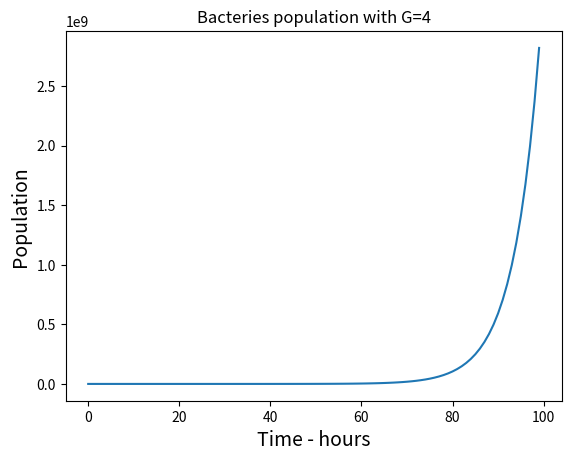

Write the Python code that produced this figure.
# -*- coding: utf-8 -*-
"""
Spyder Editor

This is a temporary script file.
"""

# librairie
import numpy as np
import matplotlib.pyplot as plt
from scipy.integrate import odeint



### ETAPE 1

# population bacterie
def deriv_equaDiff(POP, t, G):
  dPOPdt = np.log(2)/G * POP
  return dPOPdt

# programme principal
if __name__ == "__main__":
    #
    #

    POP_0 = 100
    G = 4
    t = np.arange(0, 100, 1)

    # Résolution de l'équation différentielle avec ode 
    y = odeint(deriv_equaDiff, POP_0, t, args = (G,) )

    plt.figure(0)
    plt.xlabel("Time - hours",fontsize=14)
    plt.ylabel("Population",fontsize=14)
    plt.plot(t, y)
    plt.title('Bacteries population with G=4')
    
"""
### ETAPE 2

# population bacterie
# https://dridk.me/equation-differentielle.html
def deriv_equaDiff(POP, t, G):
  dPOPdt = np.log(2)/G * POP
  return dPOPdt


def PlotFonction(x,y,numfigure,xlabel='',ylabel='',titre='',nomcourbe='',nomfichier=''):
    #
    plt.figure(numfigure)
    plt.grid(True) 
    #
    if nomcourbe: # plot with label
        plt.plot(x,y,label=nomcourbe)
    else:     # plot without label
        plt.plot(x,y)
    #
    if xlabel:
        plt.xlabel(xlabel,fontsize=14)
    #
    if ylabel:
        plt.ylabel(ylabel,fontsize=14)
    #
    if nomcourbe:
        plt.legend(loc='best')
    #
    if titre:
        plt.title(titre)
    #
    if nomfichier:
        plt.savefig(nomfichier)
    plt.show() 

# programme principal
if __name__ == "__main__":
    #
    #

    POP_0   = 100
    G       = 4
    t       = np.arange(0, 100, 1)

    # Résolution de l'équation différentielle avec ode 
    y = odeint(deriv_equaDiff, POP_0, t, args = (G,) )

    PlotFonction(t,y,0,xlabel='time',ylabel='number of bacteries',titre='bacteries population with G=4')
"""
